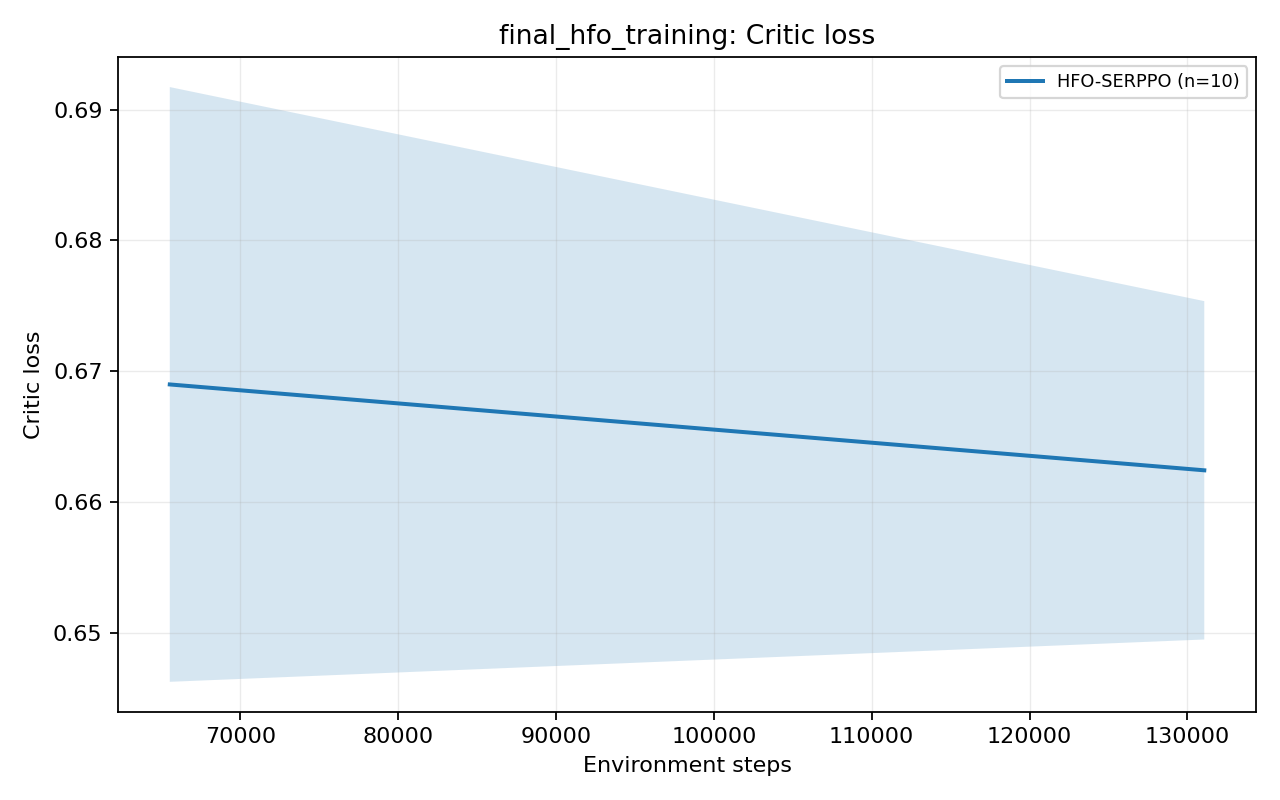

Data behind this chart, as committed beside it:
group, metric, variant, source_group, source_variant, global_step, mean, std, stderr, ci95_low, ci95_high, seed_count, available_seed_count, min_seed_value, max_seed_value, step_bin, shared_start_step, shared_end_step
final_hfo_training, critic_loss, HFO-SERPPO, future_observing_critic, HFO-SERPPO, 65536, 0.669, 0.0367, 0.01161, 0.6462, 0.6917, 10, 10, 0.6195, 0.7199, 65536, 65536, 131072
final_hfo_training, critic_loss, HFO-SERPPO, future_observing_critic, HFO-SERPPO, 131072, 0.6624, 0.02088, 0.006603, 0.6495, 0.6754, 10, 10, 0.6255, 0.6949, 65536, 65536, 131072
